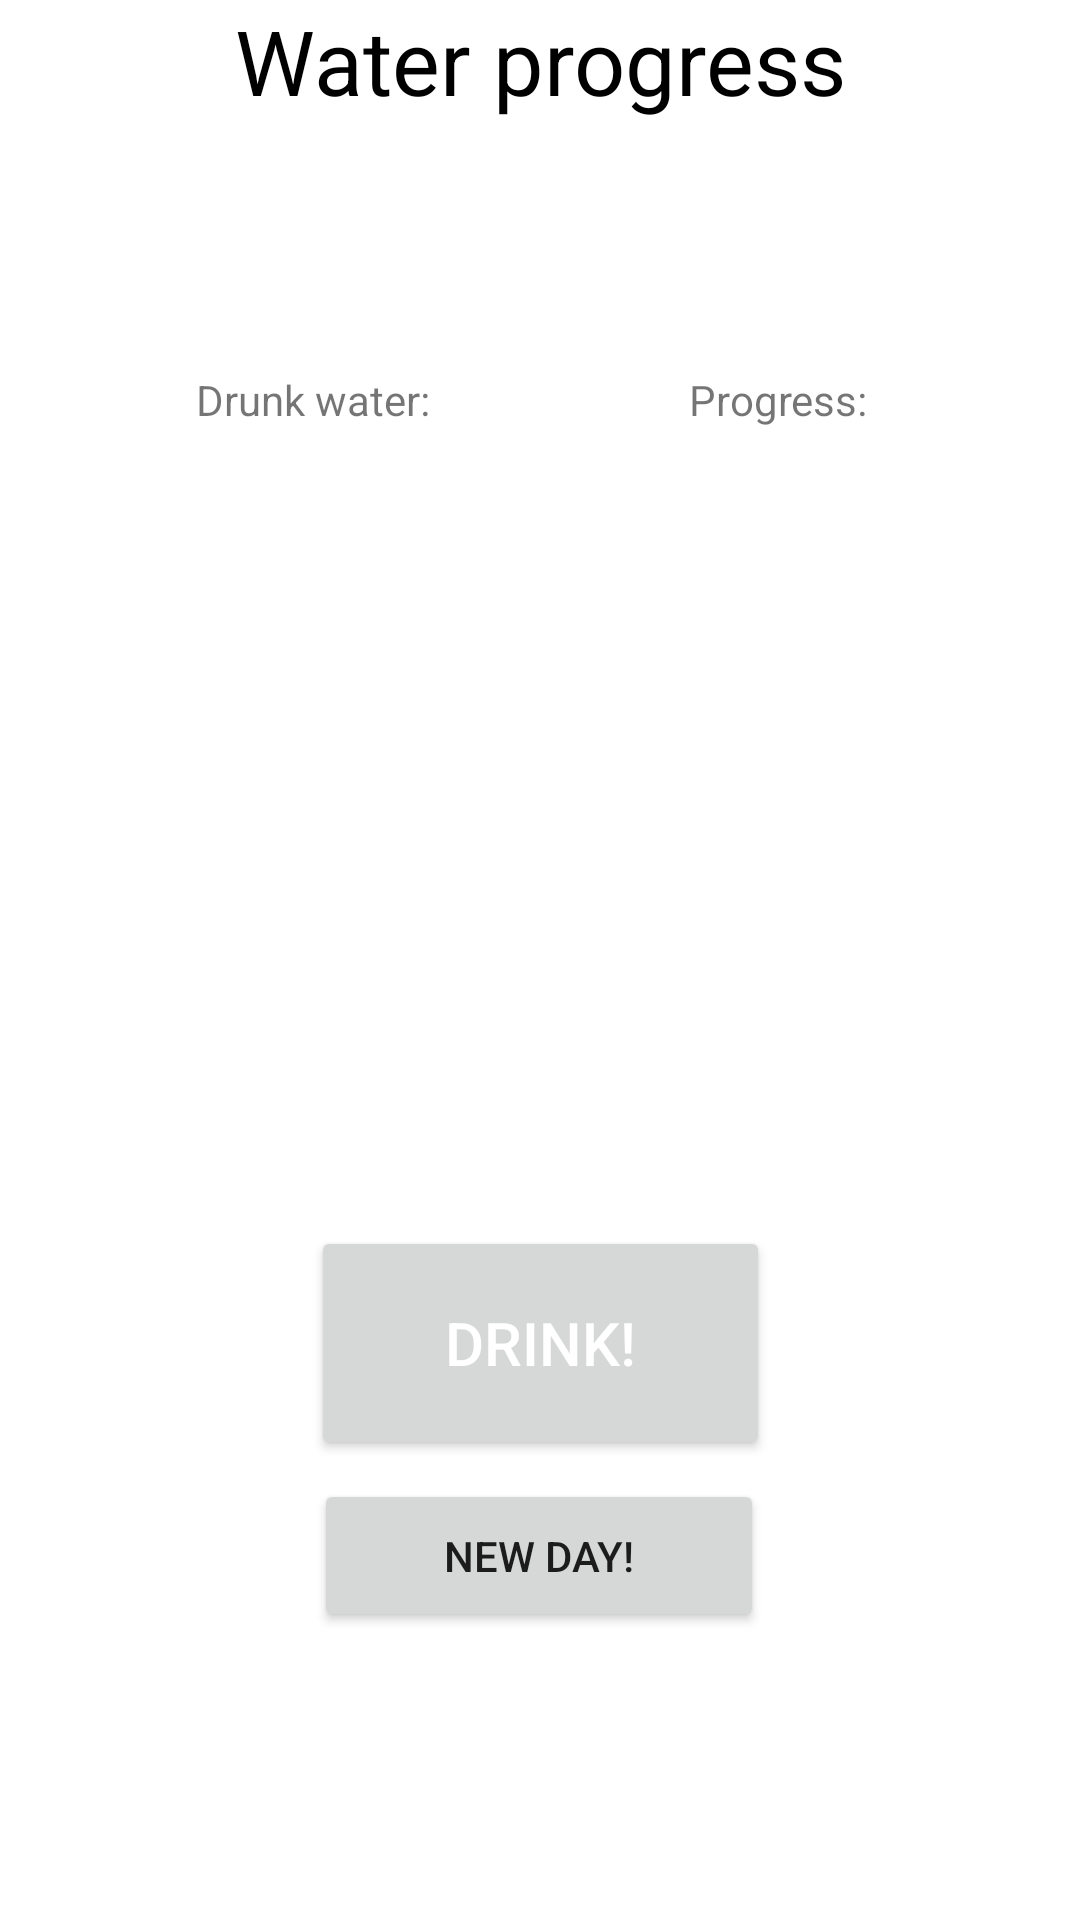

Here is an Android app screen rendered from its layout file. Give the layout XML and the strings, colors and styles it references.
<!-- AndroidManifest.xml: application theme Theme.WaterGlass -->
<!-- res/layout/fragment_water.xml -->
<?xml version="1.0" encoding="utf-8"?>
<androidx.constraintlayout.widget.ConstraintLayout xmlns:android="http://schemas.android.com/apk/res/android"
    xmlns:tools="http://schemas.android.com/tools"
    android:layout_width="match_parent"
    android:layout_height="match_parent"
    xmlns:app="http://schemas.android.com/apk/res-auto"
    tools:context=".fragments.WaterFragment">

    

    <ProgressBar
        android:id="@+id/water"
        style="?android:attr/progressBarStyleHorizontal"
        android:layout_width="405dp"
        android:layout_height="677dp"
        android:progressDrawable="@drawable/progress"
        app:layout_constraintBottom_toBottomOf="parent"
        app:layout_constraintEnd_toEndOf="parent"
        app:layout_constraintHorizontal_bias="0.0"
        app:layout_constraintStart_toStartOf="parent"
        app:layout_constraintTop_toTopOf="@+id/ic_water"
        app:layout_constraintVertical_bias="0.0" />

    <TextView
        android:id="@+id/ic_water"
        android:layout_width="wrap_content"
        android:layout_height="wrap_content"
        android:text="@string/Water"
        android:textColor="@color/black"
        android:textSize="30sp"
        app:layout_constraintLeft_toLeftOf="parent"
        app:layout_constraintRight_toRightOf="parent"
        app:layout_constraintTop_toTopOf="parent" />

    <TextView
        android:id="@+id/dayWater"
        android:layout_width="wrap_content"
        android:layout_height="wrap_content"
        android:text="Drunk water: "
        app:layout_constraintBottom_toBottomOf="parent"
        app:layout_constraintEnd_toEndOf="parent"
        app:layout_constraintHorizontal_bias="0.235"
        app:layout_constraintStart_toStartOf="parent"
        app:layout_constraintTop_toTopOf="@+id/ic_water"
        app:layout_constraintVertical_bias="0.199" />

    <Button
        android:id="@+id/drink"
        android:layout_width="153dp"
        android:layout_height="78dp"
        android:text="Drink!"

        android:textColor="@color/white"
        android:textSize="20dp"
        app:icon="@drawable/ic_water"
        app:layout_constraintBottom_toBottomOf="parent"
        app:layout_constraintEnd_toEndOf="parent"
        app:layout_constraintStart_toStartOf="parent"
        app:layout_constraintTop_toTopOf="parent"
        app:layout_constraintVertical_bias="0.727" />

    <TextView
        android:id="@+id/percent"
        android:layout_width="wrap_content"
        android:layout_height="wrap_content"
        android:text="Progress: "
        app:layout_constraintBottom_toBottomOf="parent"
        app:layout_constraintEnd_toEndOf="parent"
        app:layout_constraintHorizontal_bias="0.773"
        app:layout_constraintStart_toStartOf="parent"
        app:layout_constraintTop_toTopOf="parent"
        app:layout_constraintVertical_bias="0.199" />


    <Button
        android:id="@+id/next"
        android:layout_width="150dp"
        android:layout_height="51dp"
        android:onClick="next"
        android:text="New Day!"
        app:icon="@drawable/ic_newday"
        app:layout_constraintBottom_toBottomOf="parent"
        app:layout_constraintEnd_toEndOf="parent"
        app:layout_constraintHorizontal_bias="0.498"
        app:layout_constraintStart_toStartOf="parent"
        app:layout_constraintTop_toTopOf="parent"
        app:layout_constraintVertical_bias="0.837" />

</androidx.constraintlayout.widget.ConstraintLayout>
<!-- resources referenced by this layout -->
<resources>
  <color name="black">#FF000000</color>
  <color name="white">#FFFFFFFF</color>
  <!-- drawable progress (drawable) -->
  <?xml version="1.0" encoding="utf-8"?>
  <selector xmlns:tools="http://schemas.android.com/tools" xmlns:android="http://schemas.android.com/apk/res/android">
      <item android:id= "@android:id/progress">
      <clip android:clipOrientation = "vertical" android:gravity="bottom">
          <color android:color="#6ab7ff" />
      </clip>
      </item>
      </selector>
  <string name="Water">Water progress</string>
  <style name="Theme.WaterGlass" parent="Theme.MaterialComponents.DayNight.DarkActionBar">
          
          <item name="colorPrimary">#1e88e5</item>
          <item name="colorPrimaryDark">#005cb2</item>
          <item name="colorAccent">#6ab7ff</item>
          
          <item name="colorSecondary">@color/teal_200</item>
          <item name="colorSecondaryVariant">@color/teal_700</item>
          <item name="colorOnSecondary">@color/black</item>
          
          <item name="android:statusBarColor" tools:targetApi="l">?attr/colorPrimaryVariant</item>
          
      </style>
  <color name="teal_200">#FF03DAC5</color>
  <color name="teal_700">#FF018786</color>
</resources>
